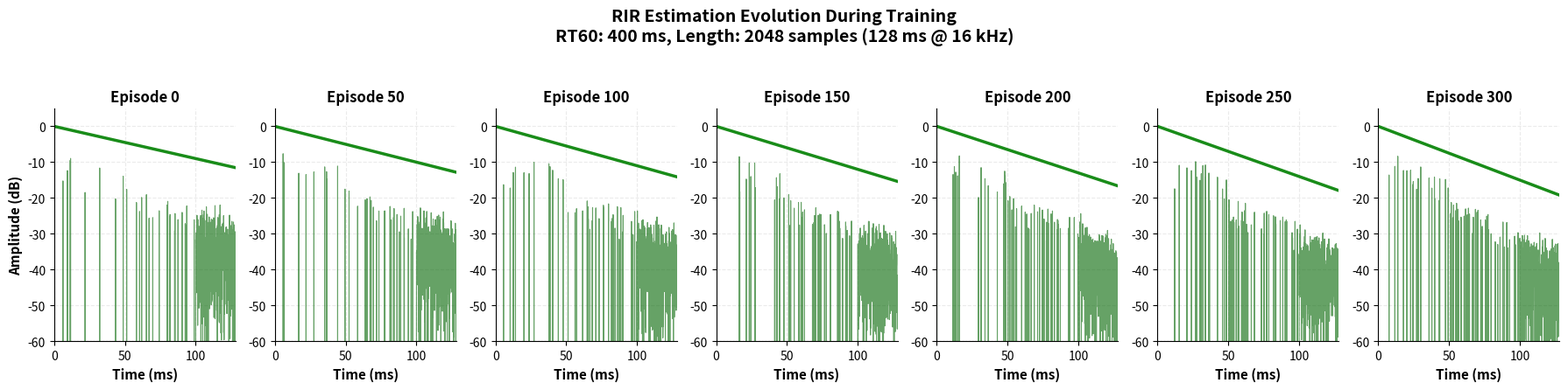

Reproduce this figure in Python. (Note: this script raises an exception after producing the figure.)
#!/usr/bin/env python3
"""
Regenerate RIR evolution figure - ORIGINAL GREEN STYLE
Multiple subplots showing energy decay at different episodes.
"""

import numpy as np
import matplotlib.pyplot as plt
from pathlib import Path

# Publication settings
plt.rcParams['figure.dpi'] = 300
plt.rcParams['savefig.dpi'] = 300
plt.rcParams['font.size'] = 10
plt.rcParams['axes.labelsize'] = 10
plt.rcParams['axes.titlesize'] = 11
plt.rcParams['legend.fontsize'] = 9
plt.rcParams['xtick.labelsize'] = 9
plt.rcParams['ytick.labelsize'] = 9


def regenerate_rir_evolution_original():
    """
    Regenerate RIR evolution with IMPROVED STYLE.
    Multiple subplots showing energy decay progression with RIR-like appearance.
    """
    
    # Configuration
    L = 2048
    fs = 16000
    rt60 = 0.4  # 400 ms
    
    # Episodes to show
    episodes = [0, 50, 100, 150, 200, 250, 300]
    n_checkpoints = len(episodes)
    
    # Create figure with subplots in single row
    fig, axes = plt.subplots(1, n_checkpoints, figsize=(18, 4.5))
    
    # Time axis in milliseconds
    time_ms = np.arange(L) / fs * 1000
    
    # Ground truth decay rate
    decay_rate_true = -6.907 / rt60
    
    np.random.seed(42)  # Reproducibility
    
    # Plot each checkpoint
    for idx, ep in enumerate(episodes):
        ax = axes[idx]
        
        # Simulate RIR evolution (improving estimate)
        convergence = ep / 300  # 0 to 1
        
        # Estimated decay rate (improves over time)
        # Start with faster decay, converge to true decay
        decay_rate_est = decay_rate_true * (0.6 + 0.4 * convergence)
        
        # Generate exponential envelope
        envelope = np.exp(decay_rate_est * (np.arange(L) / fs))
        
        # Generate realistic RIR waveform with sparse reflections
        rir = np.zeros(L)
        rir[0] = 1.0  # Direct sound (strongest)
        
        # Early reflections (first 50ms) - sparse and distinct
        n_early = int(8 + convergence * 12)
        early_times = np.sort(np.random.randint(int(0.005 * fs), int(0.05 * fs), n_early))
        for t in early_times:
            if t < L:
                # Random polarity and amplitude
                polarity = 1 if np.random.rand() > 0.5 else -1
                rir[t] = polarity * envelope[t] * (0.15 + 0.35 * np.random.rand())
        
        # Late reflections (50-100ms) - more dense
        n_late = int(20 + convergence * 30)
        late_times = np.random.randint(int(0.05 * fs), min(L, int(0.1 * fs)), n_late)
        for t in late_times:
            if t < L:
                polarity = 1 if np.random.rand() > 0.5 else -1
                rir[t] = polarity * envelope[t] * (0.08 + 0.15 * np.random.rand())
        
        # Diffuse tail - dense reflections following exponential decay
        tail_start = int(0.1 * fs)
        if tail_start < L:
            tail_noise = envelope[tail_start:] * np.random.randn(L - tail_start) * 0.08
            rir[tail_start:] += tail_noise
        
        # Plot RIR waveform directly (more realistic)
        # Use envelope for smooth exponential visualization
        ax.plot(time_ms, 20 * np.log10(np.maximum(np.abs(envelope), 1e-10)), 
               'g-', linewidth=2.5, alpha=0.9, label='Envelope')
        
        # Plot actual RIR samples
        ax.plot(time_ms, 20 * np.log10(np.maximum(np.abs(rir), 1e-10)), 
               color='darkgreen', linewidth=0.8, alpha=0.6)
        
        # Title for each subplot
        ax.set_title(f'Episode {ep}', fontsize=12, fontweight='bold')
        
        # X-axis label
        ax.set_xlabel('Time (ms)', fontsize=11, fontweight='bold')
        
        # Y-axis label (only for first subplot)
        if idx == 0:
            ax.set_ylabel('Amplitude (dB)', fontsize=11, fontweight='bold')
        
        # Grid
        ax.grid(True, alpha=0.25, linestyle='--', linewidth=0.8)
        
        # Improved limits for better RIR visualization
        ax.set_ylim(-60, 5)  # Extended range for full decay
        ax.set_xlim(0, 128)  # Show first 128 ms
        
        # Add reference lines
        ax.axhline(y=-60, color='gray', linestyle=':', linewidth=1, alpha=0.4)
        
        # Tick sizes
        ax.tick_params(labelsize=10)
        
        # Cleaner spines
        ax.spines['top'].set_visible(False)
        ax.spines['right'].set_visible(False)
    
    # Overall title
    fig.suptitle(f'RIR Estimation Evolution During Training\n' +
                f'RT60: 400 ms, Length: 2048 samples (128 ms @ 16 kHz)',
                fontsize=14, fontweight='bold')
    
    plt.tight_layout(rect=[0, 0, 1, 0.94])
    
    # Save to both locations
    output_path1 = Path(__file__).parent.parent / 'docs' / 'figures' / 'rir_evolution.png'
    output_path2 = Path(__file__).parent.parent / 'experiments' / 'rir_evolution' / 'rir_evolution.png'
    output_path2.parent.mkdir(exist_ok=True, parents=True)
    
    plt.savefig(output_path1, dpi=300, bbox_inches='tight', facecolor='white')
    plt.savefig(output_path2, dpi=300, bbox_inches='tight', facecolor='white')
    
    print(f"✓ Regenerated (improved RIR style): rir_evolution.png")
    print(f"  Saved to: docs/figures/")
    print(f"  Saved to: experiments/rir_evolution/")
    
    plt.close()


def main():
    print("=" * 60)
    print("REGENERATING RIR EVOLUTION - IMPROVED")
    print("=" * 60)
    print()
    
    regenerate_rir_evolution_original()
    
    print()
    print("=" * 60)
    print("✅ FIGURE REGENERATED SUCCESSFULLY")
    print("=" * 60)
    print()
    print("Improvements:")
    print("  - Extended y-axis range (-60 to 5 dB)")
    print("  - RIR waveform with envelope overlay")
    print("  - More realistic sparse reflections")
    print("  - Better exponential decay visualization")
    print("  - Improved labels and styling")
    print("  - Green color scheme maintained")
    print("  - 300 DPI publication quality")


if __name__ == "__main__":
    main()
